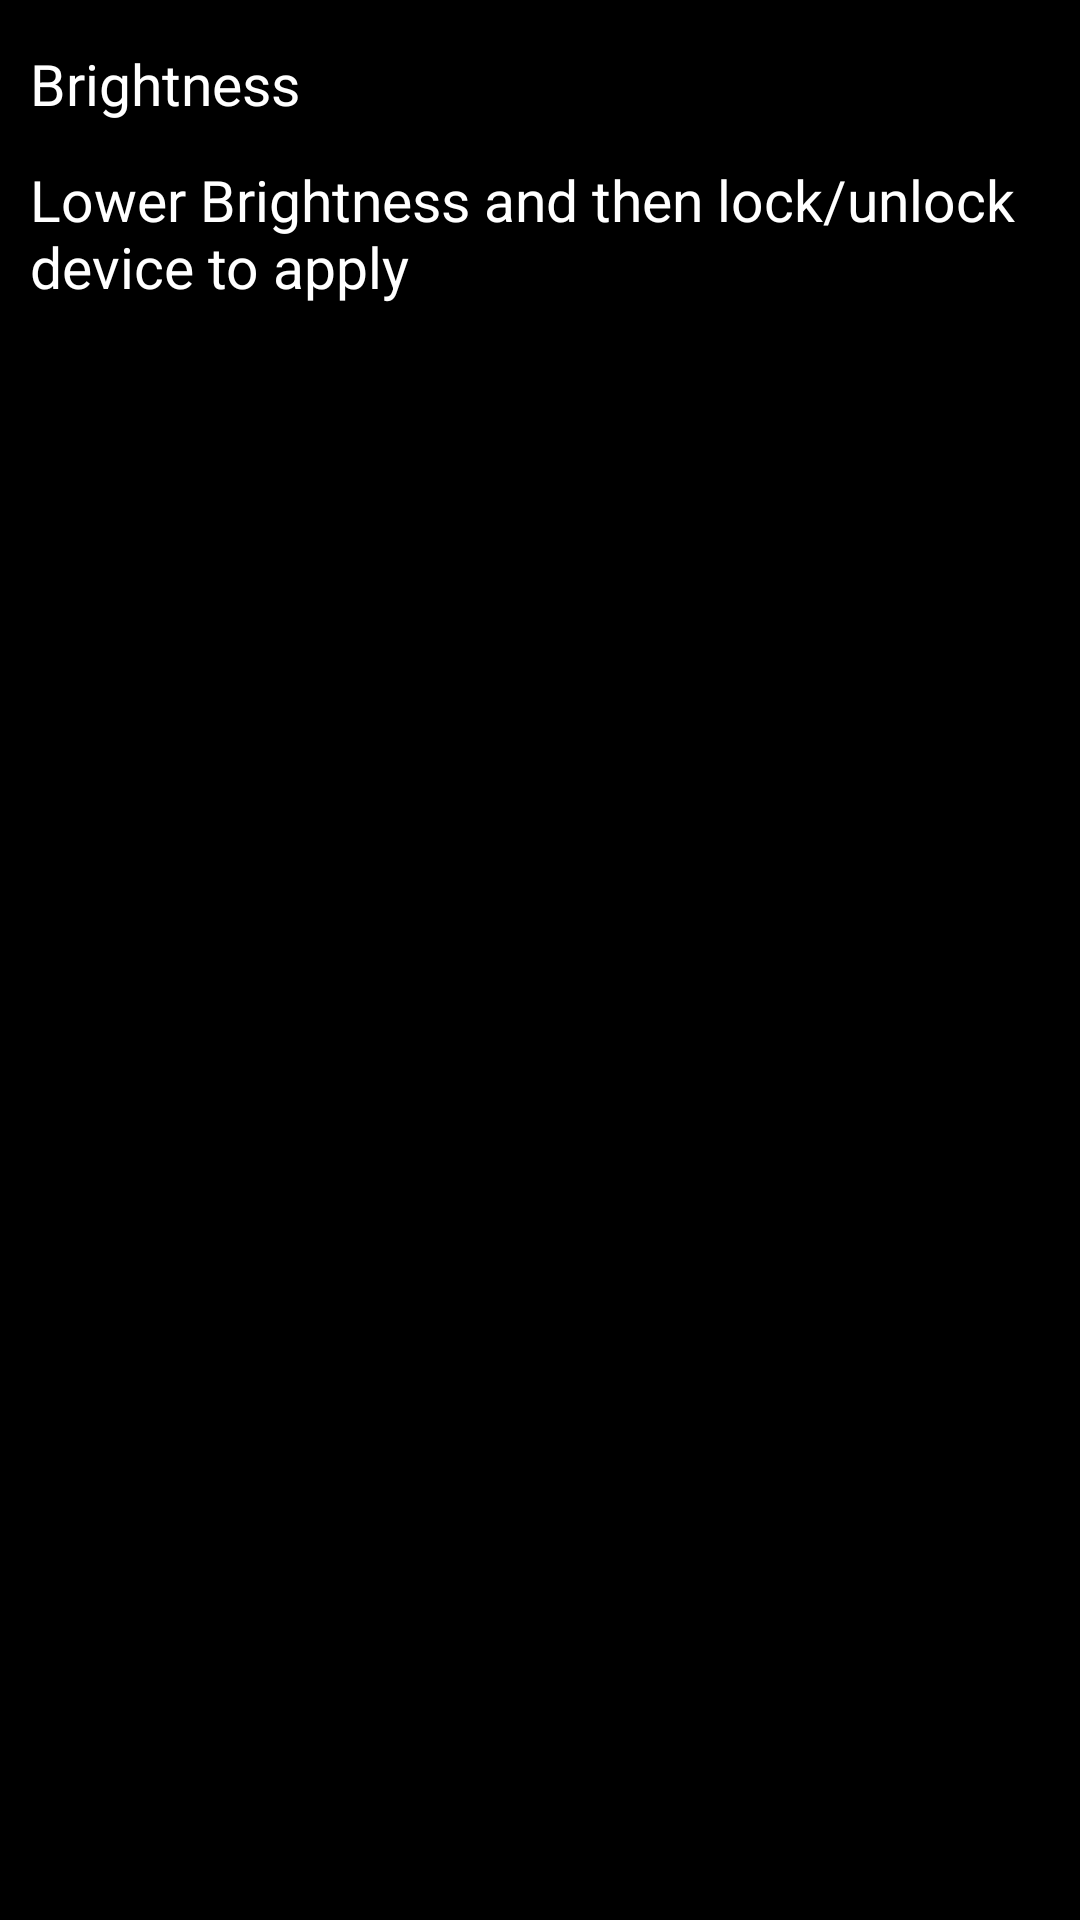

Reconstruct the res/layout file that produces this screen, plus the resources it refers to.
<!-- AndroidManifest.xml: application theme SpaceTheme -->
<!-- res/layout/brigh_lay.xml -->
<?xml version="1.0" encoding="utf-8"?>
<LinearLayout android:orientation="vertical" android:layout_width="fill_parent" android:layout_height="fill_parent"
              xmlns:android="http://schemas.android.com/apk/res/android" >
<LinearLayout xmlns:android="http://schemas.android.com/apk/res/android"
                  android:layout_margin="5dp"
                  android:layout_width="fill_parent"
                  android:layout_height="wrap_content"
                  android:orientation="vertical">
 
        <TextView
                android:layout_height="wrap_content"
                android:layout_width="wrap_content"
                android:text="@string/brightness_quick_toggle_title"
                android:layout_marginLeft="5dp"
                android:layout_marginTop="10dp"
                android:textColor="#ffffff">
 
        </TextView>
 
        <SeekBar
            android:id="@+id/seekBar"
            android:layout_width="match_parent"
            android:layout_height="wrap_content"
            android:layout_marginTop="10dp"
            android:indeterminate="false"
            android:max="100"
            android:progress="0" />

        <TextView
                android:layout_height="wrap_content"
                android:layout_width="wrap_content"
                android:text="@string/brightness_quick_toggle_summary"
                android:layout_marginLeft="5dp"
                android:layout_marginTop="3dp"
                android:textColor="#ffffff">
 
        </TextView>        
</LinearLayout>                                   
    <LinearLayout android:orientation="vertical" android:layout_width="fill_parent" android:layout_height="wrap_content">

        <ListView
            android:id="@android:id/list"
            android:layout_width="fill_parent"
            android:layout_height="match_parent" />

    </LinearLayout>
 
</LinearLayout>
<!-- resources referenced by this layout -->
<resources>
  <string name="brightness_quick_toggle_summary">Lower Brightness and then lock/unlock device to apply</string>
  <string name="brightness_quick_toggle_title">Brightness</string>
  <style name="SpaceTheme" parent="@style/Theme.Sherlock">       
      	<item name="actionBarStyle">@style/Space.Actin</item>
      	<item name="android:actionBarStyle">@style/Space.Actin</item>
  		<item name="android:displayOptions">showTitle</item>
  		<item name="displayOptions">showTitle</item>
  		<item name="android:windowContentOverlay">@null</item>
          <item name="android:textSize">19.0dip</item>
          <item name="android:windowAnimationStyle">@null</item>
          <item name="android:windowFullscreen">false</item>
          <item name="android:colorBackgroundCacheHint">@null</item>
          <item name="android:windowActionBarOverlay">false</item>		
  		<item name="android:actionBarItemBackground">@drawable/stran</item>
          <item name="actionBarItemBackground">@drawable/stran</item> 
          <item name="itemPadding">0dip</item>	
          <item name="android:itemPadding">0dip</item>
        	<item name="android:windowBackground">@android:color/black</item>         
  	</style>
  <style name="Space.Actin" parent="Widget.Sherlock.ActionBar">
  	    <item name="background">@drawable/spacebg</item>
  	    <item name="android:background">@drawable/spacebg</item>	
  	    <item name="backgroundSplit">@drawable/spacebg</item>
  	    <item name="android:backgroundSplit">@drawable/spacebg</item>
  	</style>
</resources>
